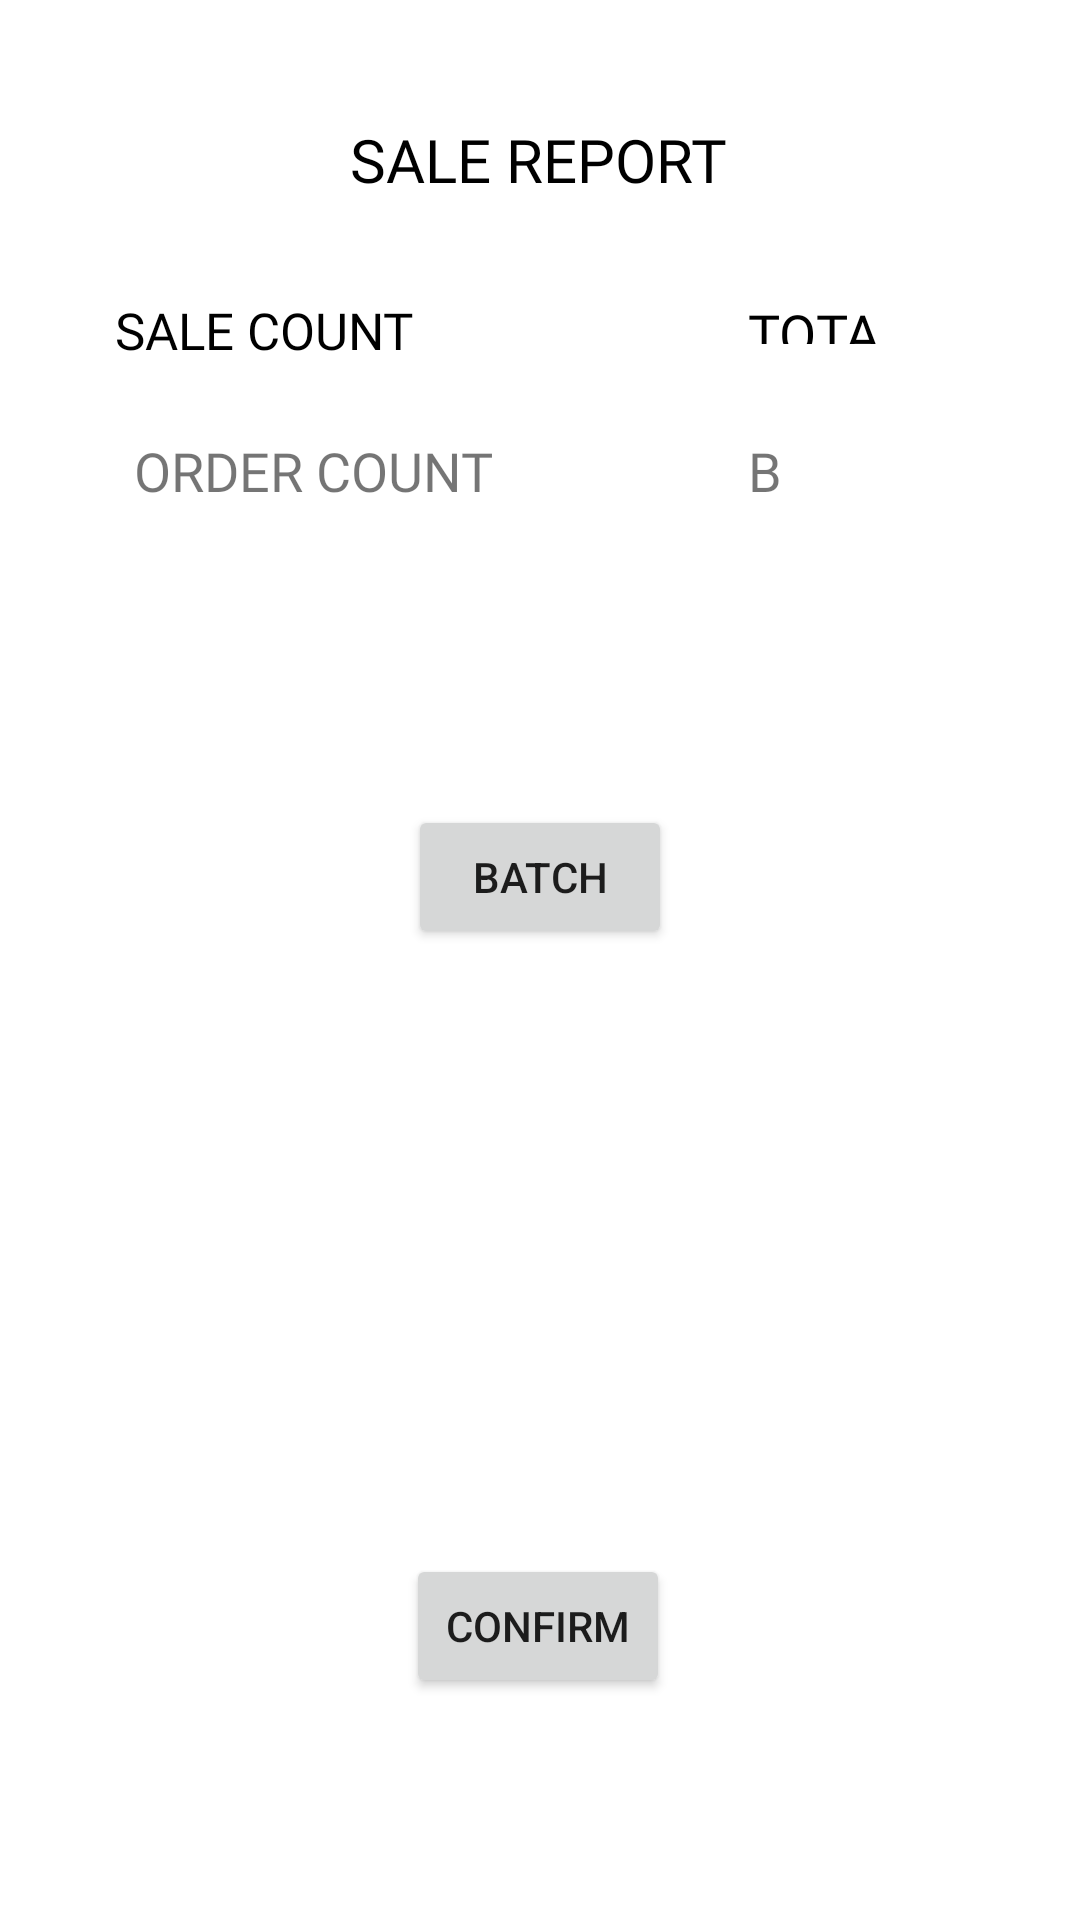

Produce the Android XML layout that renders to this screen, including the resource entries it uses.
<!-- AndroidManifest.xml: application theme Theme.Wipayiotshop -->
<!-- res/layout/activity_settlement.xml -->
<?xml version="1.0" encoding="utf-8"?>
<androidx.constraintlayout.widget.ConstraintLayout xmlns:android="http://schemas.android.com/apk/res/android"
    xmlns:app="http://schemas.android.com/apk/res-auto"
    xmlns:tools="http://schemas.android.com/tools"
    android:layout_width="match_parent"
    android:layout_height="match_parent"
    android:id="@+id/SaleReportActivity"
    android:background="#fff"
    tools:context=".SettlementActivity">

    <TextView
        android:id="@+id/sumAmountTxt"
        android:layout_width="wrap_content"
        android:layout_height="wrap_content"
        android:text="B"
        android:textSize="18dp"
        android:textAllCaps="true"
        android:fontFamily="@font/monofur_bold_for_powerline"
        app:layout_constraintBottom_toBottomOf="parent"
        app:layout_constraintStart_toStartOf="@+id/textView10"
        app:layout_constraintTop_toTopOf="parent"
        app:layout_constraintVertical_bias="0.235" />

    <TextView
        android:id="@+id/textView6"
        android:layout_width="wrap_content"
        android:layout_height="wrap_content"
        android:layout_marginBottom="32dp"
        android:text="Sale Report"
        android:textSize="20dp"
        android:textColor="#000"
        android:textAllCaps="true"
        android:fontFamily="@font/monofur_bold_for_powerline"
        app:layout_constraintBottom_toTopOf="@+id/textView10"
        app:layout_constraintEnd_toEndOf="parent"
        app:layout_constraintHorizontal_bias="0.498"
        app:layout_constraintStart_toStartOf="parent" />

    <TextView
        android:id="@+id/textView9"
        android:layout_width="wrap_content"
        android:layout_height="wrap_content"
        android:fontFamily="@font/monofur_bold_for_powerline"
        android:text="Sale Count"
        android:textAllCaps="true"
        android:textColor="#000"
        android:textSize="17dp"
        app:layout_constraintBottom_toBottomOf="parent"
        app:layout_constraintEnd_toEndOf="parent"
        app:layout_constraintHorizontal_bias="0.147"
        app:layout_constraintStart_toStartOf="parent"
        app:layout_constraintTop_toTopOf="parent"
        app:layout_constraintVertical_bias="0.16" />

    <TextView
        android:id="@+id/textView10"
        android:layout_width="50dp"
        android:layout_height="16dp"
        android:fontFamily="@font/monofur_bold_for_powerline"
        android:text="total"
        android:textAllCaps="true"
        android:textColor="#000"
        android:textSize="18dp"
        app:layout_constraintBottom_toBottomOf="parent"
        app:layout_constraintEnd_toEndOf="parent"
        app:layout_constraintHorizontal_bias="0.647"
        app:layout_constraintStart_toEndOf="@+id/textView9"
        app:layout_constraintTop_toTopOf="parent"
        app:layout_constraintVertical_bias="0.158" />

    <TextView
        android:id="@+id/saleCountTxt"
        android:layout_width="wrap_content"
        android:layout_height="wrap_content"
        android:fontFamily="@font/monofur_bold_for_powerline"
        android:text="order count"
        android:textAllCaps="true"
        android:textSize="18dp"
        app:layout_constraintBottom_toBottomOf="parent"
        app:layout_constraintEnd_toEndOf="parent"
        app:layout_constraintHorizontal_bias="0.186"
        app:layout_constraintStart_toStartOf="parent"
        app:layout_constraintTop_toTopOf="parent"
        app:layout_constraintVertical_bias="0.235" />

    <Button
        android:id="@+id/confirmBtn"
        android:layout_width="wrap_content"
        android:layout_height="wrap_content"
        android:text="Confirm"
        app:layout_constraintBottom_toBottomOf="parent"
        app:layout_constraintEnd_toEndOf="parent"
        app:layout_constraintHorizontal_bias="0.498"
        app:layout_constraintStart_toStartOf="parent"
        app:layout_constraintTop_toTopOf="parent"
        app:layout_constraintVertical_bias="0.875" />

    <Button
        android:id="@+id/batchBtn"
        android:layout_width="wrap_content"
        android:layout_height="wrap_content"
        android:text="Batch"
        app:layout_constraintBottom_toTopOf="@+id/confirmBtn"
        app:layout_constraintEnd_toEndOf="parent"
        app:layout_constraintStart_toStartOf="parent"
        app:layout_constraintTop_toBottomOf="@+id/textView6" />
</androidx.constraintlayout.widget.ConstraintLayout>
<!-- resources referenced by this layout -->
<resources>
  <style name="Theme.Wipayiotshop" parent="Theme.MaterialComponents.DayNight.DarkActionBar">
          
          <item name="colorPrimary">@color/purple_500</item>
          <item name="colorPrimaryVariant">@color/purple_700</item>
          <item name="colorOnPrimary">@color/white</item>
          
          <item name="colorSecondary">@color/teal_200</item>
          <item name="colorSecondaryVariant">@color/teal_700</item>
          <item name="colorOnSecondary">@color/black</item>
          
          <item name="android:statusBarColor" tools:targetApi="l">?attr/colorPrimaryVariant</item>
          
      </style>
  <color name="purple_500">#FF6200EE</color>
  <color name="purple_700">#FF3700B3</color>
  <color name="white">#FFFFFFFF</color>
  <color name="teal_200">#FF03DAC5</color>
  <color name="teal_700">#FF018786</color>
  <color name="black">#FF000000</color>
</resources>
